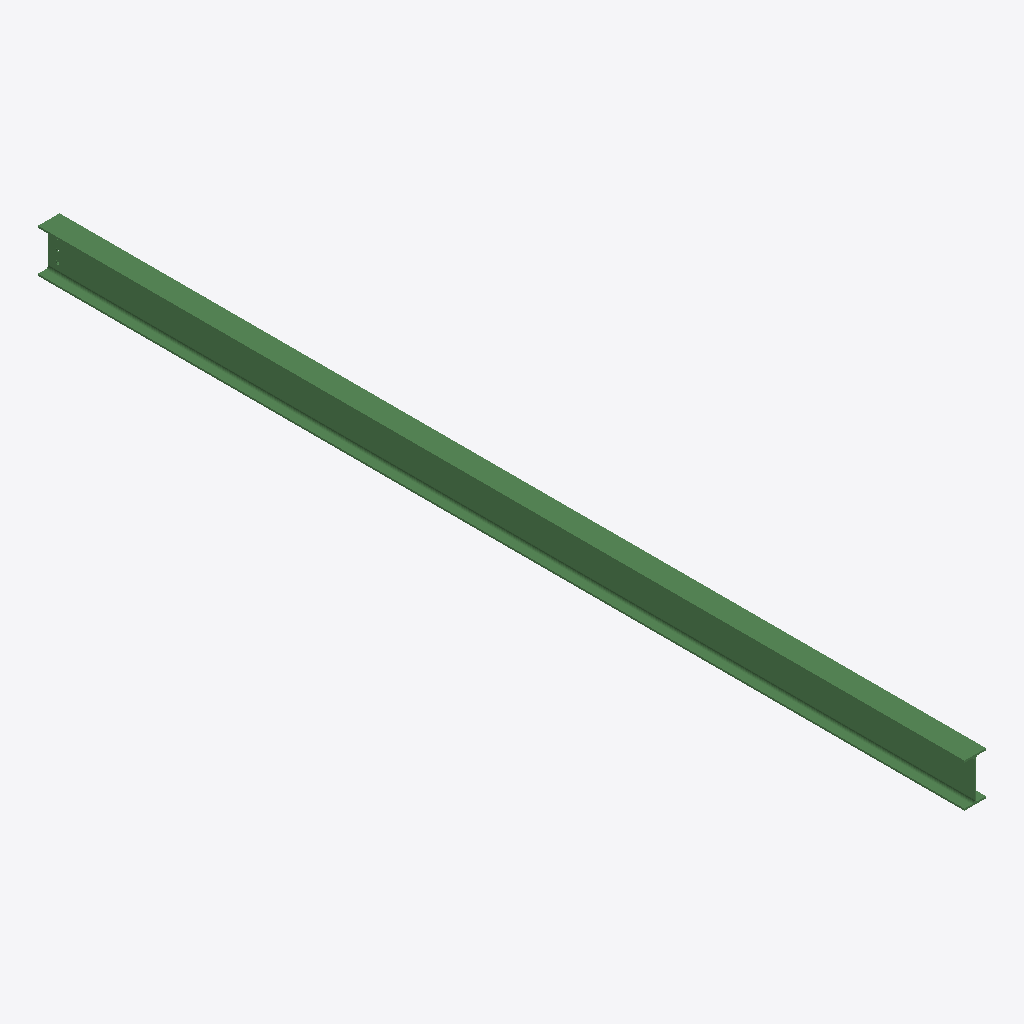
Isometric view of an IFC building model (IFC-SPF (STEP), schema IFC2X3, length unit millimetre), seen from the south-west, elements coloured by IFC class: 1 beam (green).
Extent 0.1 m × 5.1 m × 0.2 m (x, y, z). Storeys (1): Undefined at 0.00 m. Elements (1): 1 IfcBeam.

HEADER;
FILE_DESCRIPTION(('ViewDefinition[AISC_Steel_Detailing]','Option [BaseQuantities:Off]','Option [GridExport:On]','Option [Assemblies:Off]','Option [Bolts:On]','Option [Rebars:On]','Option [PourObjects:Off]','Option [Welds:On]','Option [SurfaceTreatments:On]','Option [LocationBy:0]','Option [ViewColors:Off]','Option [SectionedSpine:Off]','[2 more]'),'2;1');
FILE_NAME('b_240_Qty_1.ifc','2026-05-16T11:53:10',('GIOVANNIPC\\gcorrea'),('Structural Designer'),'IFC Database version: Work','Tekla Structures 2020 Service Pack 5, IFC Export','');
FILE_SCHEMA(('IFC2X3'));
ENDSEC;
DATA;
#37=IFCPROJECT('2G7ZFDNE16yBDU14FA92Me',#5,'Proyecto',$,$,$,$,(#11),#36);
#39=IFCSITE('2xvEzEinjBTea80yOTcujY',#5,'Obra',$,$,#38,$,$,.ELEMENT.,$,$,$,$,$);
#41=IFCBUILDING('2ZmPP7GAL3Igp_c3UvNi2l',#5,'Undefined',$,$,#40,$,$,.ELEMENT.,$,$,$);
#43=IFCBUILDINGSTOREY('29hdEUCErFze9E_VIAceOd',#5,'Undefined',$,$,#42,$,$,.ELEMENT.,0.0);
#69=IFCBEAM('1LAiVcbdX6ne1znOUO5s6D',#44,'BEAM','IPE240','IPE240',#48,#68,'ID552ac7e6-9678-46c6-807d-c5879817618d');
ENDSEC;
